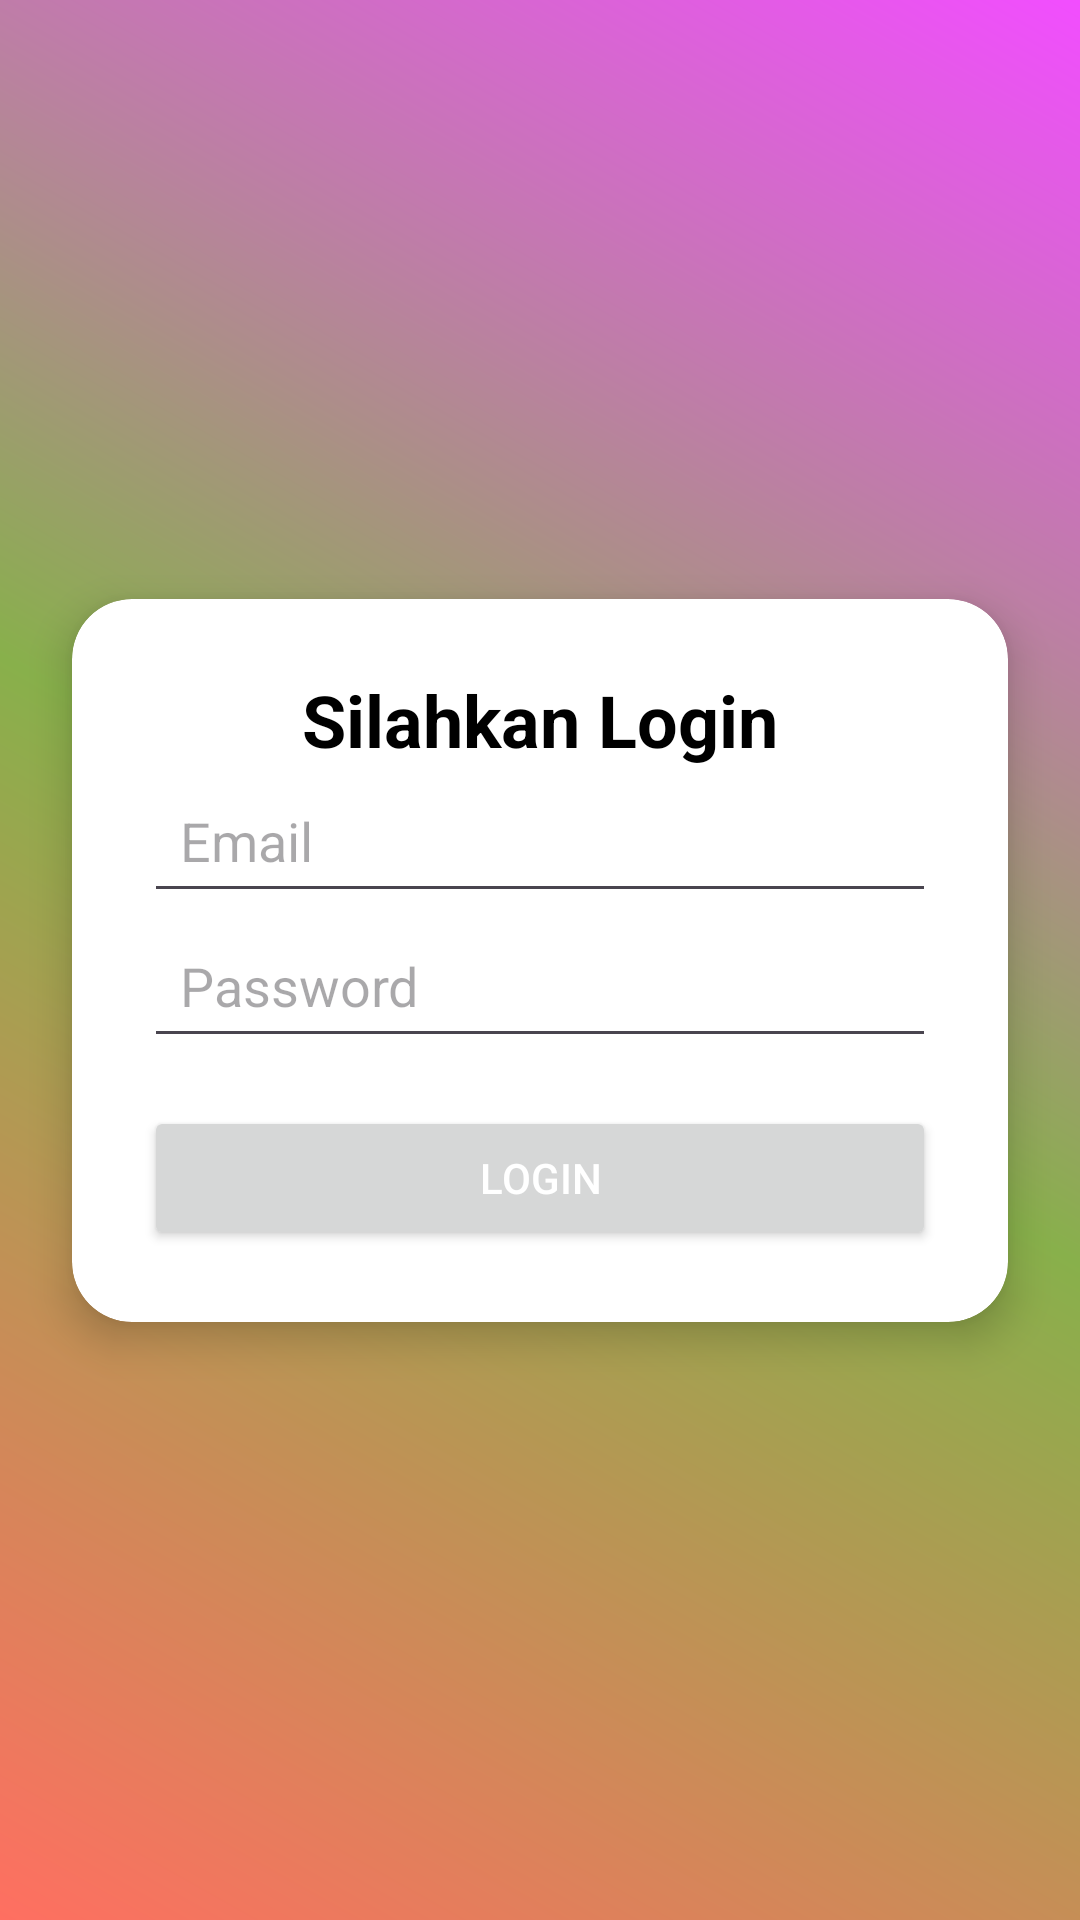

The Android layout XML behind this screen, and the referenced resources:
<!-- AndroidManifest.xml: application theme Theme.Lojin -->
<!-- res/layout/activity_login.xml -->
<?xml version="1.0" encoding="utf-8"?>
<androidx.constraintlayout.widget.ConstraintLayout
    xmlns:android="http://schemas.android.com/apk/res/android"
    xmlns:app="http://schemas.android.com/apk/res-auto"
    xmlns:tools="http://schemas.android.com/tools"
    android:layout_width="match_parent"
    android:layout_height="match_parent"
    android:background="@drawable/gradient_background"
    tools:context=".LoginActivity">

    <androidx.cardview.widget.CardView
        android:layout_width="0dp"
        android:layout_height="wrap_content"
        app:cardCornerRadius="20dp"
        app:cardElevation="8dp"
        android:layout_margin="24dp"
        android:background="@color/white"
        app:layout_constraintTop_toTopOf="parent"
        app:layout_constraintBottom_toBottomOf="parent"
        app:layout_constraintStart_toStartOf="parent"
        app:layout_constraintEnd_toEndOf="parent">

        <LinearLayout
            android:layout_width="match_parent"
            android:layout_height="wrap_content"
            android:orientation="vertical"
            android:padding="24dp">

            <TextView
                android:layout_width="wrap_content"
                android:layout_height="wrap_content"
                android:text="Silahkan Login"
                android:textSize="24sp"
                android:textColor="@color/black"
                android:textStyle="bold"
                android:layout_gravity="center" />

            <EditText
                android:id="@+id/etEmail"
                android:layout_width="match_parent"
                android:layout_height="wrap_content"
                android:hint="Email"

                android:padding="12dp"
                 />

            <EditText
                android:id="@+id/etPassword"
                android:layout_width="match_parent"
                android:layout_height="wrap_content"
                android:hint="Password"
                android:padding="12dp"
                android:inputType="textPassword" />

            <Button
                android:id="@+id/btnLogin"
                android:layout_width="match_parent"
                android:layout_height="wrap_content"
                android:text="Login"
                android:textColor="@color/white"
                android:layout_marginTop="16dp" />

        </LinearLayout>
    </androidx.cardview.widget.CardView>
</androidx.constraintlayout.widget.ConstraintLayout>
<!-- resources referenced by this layout -->
<resources>
  <!-- drawable gradient_background (drawable) -->
  <?xml version="1.0" encoding="utf-8"?>
  <layer-list xmlns:android="http://schemas.android.com/apk/res/android">
      <item>
          <shape android:shape="rectangle">
              <gradient
                  android:angle="45"
                  android:startColor="#FF6F61"
                  android:endColor="#F24DFF"
                  android:centerColor="#88B04B"
                  android:type="linear" />
          </shape>
      </item>
  </layer-list>
  <style name="Theme.Lojin" parent="Base.Theme.Lojin" />
  <style name="Base.Theme.Lojin" parent="Theme.Material3.DayNight.NoActionBar">
          
          
      </style>
  <!-- not gathered from this repository: default colours our renderer supplied (Android Studio template values) -->
  <color name="black">#FF000000</color>
  <color name="white">#FFFFFFFF</color>
</resources>
